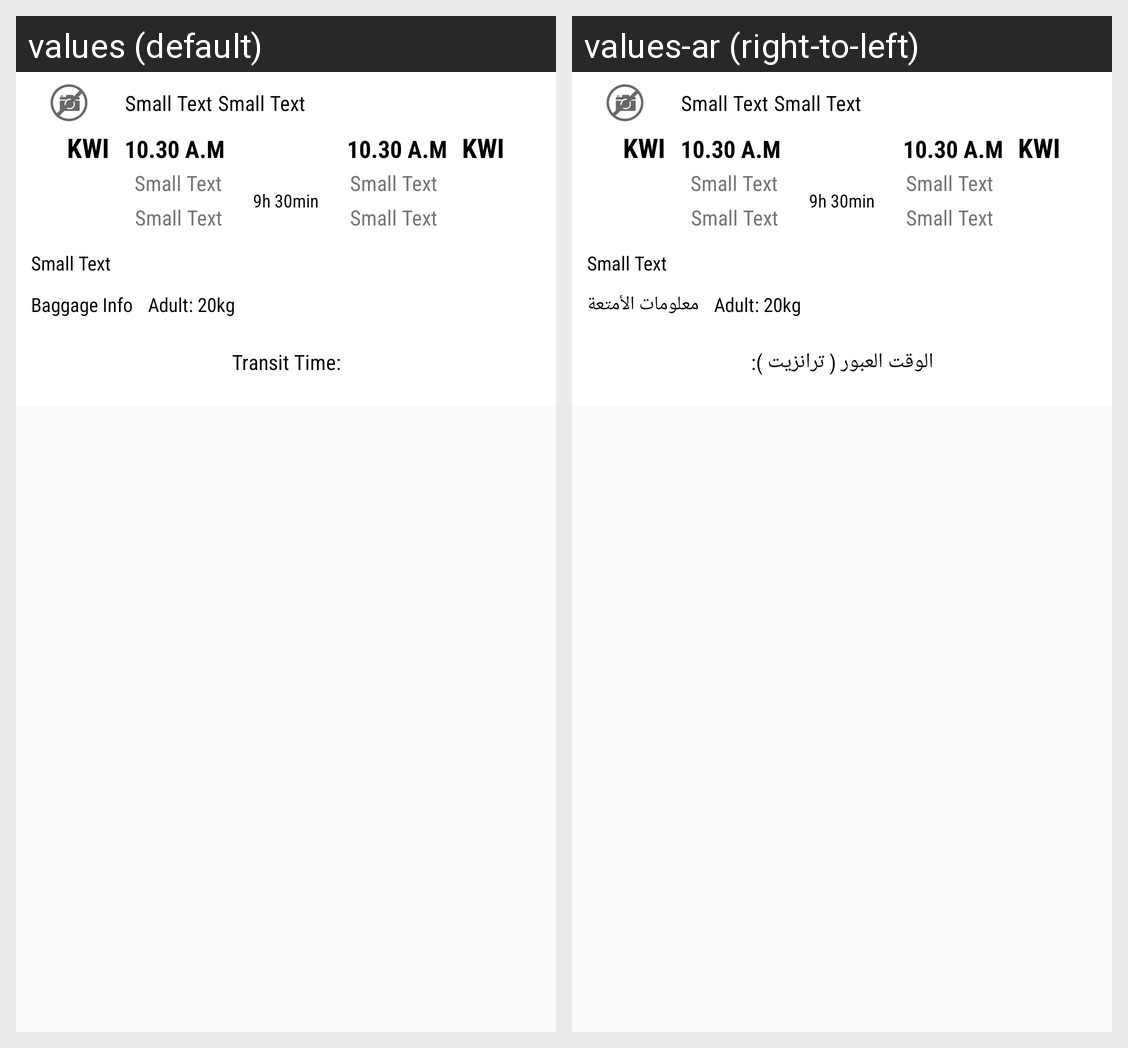

The Android screen above is rendered under two locales of the same app. Produce the string resources it draws, with the default and per-locale values.
Android screen res/layout/flight_details_item.xml rendered under 2 locales, left to right: values (default), values-ar (right-to-left). Device: Nexus 5 (rendered at 1080×1920; each locale shown at half size, 540×960, under a caption strip naming it); theme AppTheme.
Strings drawn on this screen, with the default value and each locale's value (text and hints the layout hard-codes, and strings that could not be matched under every locale, appear in the picture but are not listed):

baggage_info
  values: Baggage Info
  values-ar: معلومات الأمتعة

plane_change
  values: Transit Time:
  values-ar: الوقت العبور ( ترانزيت ):
